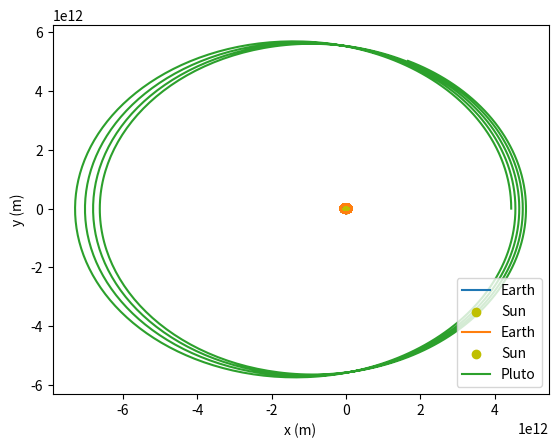

This figure's Python source:
# This code solves the orbit of the Earth (first plot) and Pluto (second plot)
# using the Bulirsch-Stoer method.
#
# d^2x/dt^2 = -GMx/r^3, d^2y/dt^2 = -GMy/r^3

import numpy as np
import matplotlib.pyplot as plt

G = 6.6738e-11*(60*60*24)**2 # m3 / kg days2
M = 1.9891e30 # kg

def f(r,t,x0,y0):
    x,v = r
    fx = v
    R = np.sqrt(x0[0]**2+y0[0]**2)
    fv = -G*M*x/(R**3)
    return np.array([fx,fv],float)

def orbit(init_x,init_y,init_vx,init_vy):
    x0 = np.array([init_x,init_vx],float)
    y0 = np.array([init_y,init_vy],float)
    x_val = np.zeros(N)
    y_val = np.zeros(N)
    
    delta = 1000/7 # m / day
    eps = H*delta
    for i in range(N):
        x_val[i],y_val[i] = x0[0],y0[0]
        n = 1
        Rx_prev = np.zeros((n,2))
        Ry_prev = np.zeros((n,2))
        Rx_error = np.array([H*delta*10,0])
        Ry_error = np.array([H*delta*10,0])
        while abs(Rx_error[0]) > eps or abs(Ry_error[0]) > eps:
            h = H/n
            Rx_cur = np.zeros((n,2))
            Ry_cur = np.zeros((n,2))
            x1,y1 = x0+0.5*h*f(x0,t_val[i],x0,y0),y0+0.5*h*f(y0,t_val[i],x0,y0)
            x2,y2 = x0+h*f(x1,t_val[i],x0,y0),y0+h*f(y1,t_val[i],x0,y0)
            for j in range(1,n):
                x1 += h*f(x2,t_val[i],x0,y0)
                y1 += h*f(y2,t_val[i],x0,y0)
                x2 += h*f(x1,t_val[i],x0,y0)
                y2 += h*f(y1,t_val[i],x0,y0)
            Rx_cur[0],Ry_cur[0] = 0.5*(x2+x1+0.5*h*f(x2,t_val[i],x0,y0)),0.5*(y2+y1+0.5*h*f(y2,t_val[i],x0,y0))
            for j in range(1,n):
                Rx_error = (Rx_cur[j-1]-Rx_prev[j-1])/((n/(n-1))**(2*j)-1)
                Rx_cur[j] = Rx_cur[j-1]+Rx_error
                Ry_error = (Ry_cur[j-1]-Ry_prev[j-1])/((n/(n-1))**(2*j)-1)
                Ry_cur[j] = Ry_cur[j-1]+Ry_error
            Rx_error,Ry_error = Rx_error,Ry_error
            Rx_prev,Ry_prev = Rx_cur,Ry_cur
            n += 1
        x0,y0 = Rx_cur[-1],Ry_cur[-1]
    return x_val,y_val

print('\na)')
t_min = 0 # days
t_max = 365*100 # days
H = 7 # days
N = int((t_max-t_min)/H)
t_val = np.arange(t_min,t_max,H)
init_x = 1.4710e11 # m
init_y = 0 # m
init_vx = 0 # m / day
init_vy = 3.0287e4*60*60*24 # m / day
x_val,y_val = orbit(init_x,init_y,init_vx,init_vy)
plt.plot(x_val,y_val,label='Earth')
plt.scatter(0,0,label='Sun',color = 'y')
plt.legend()
plt.xlabel('x (m)')
plt.ylabel('y (m)')
plt.show()

print('\nb)')
plt.plot(x_val,y_val,label='Earth')
plt.scatter(0,0,label='Sun',color = 'y')
t_min = 0 # days
t_max = 365*1000 # days
H = 365 # days
N = int((t_max-t_min)/H)
t_val = np.arange(t_min,t_max,H)
init_x = 4.4368e12 # m
init_y = 0 # m
init_vx = 0 # m / day
init_vy = 6.1218e3*60*60*24 # m / day
x_val,y_val = orbit(init_x,init_y,init_vx,init_vy)
plt.plot(x_val,y_val,label='Pluto')
plt.xlabel('x (m)')
plt.ylabel('y (m)')
plt.legend()
plt.show()